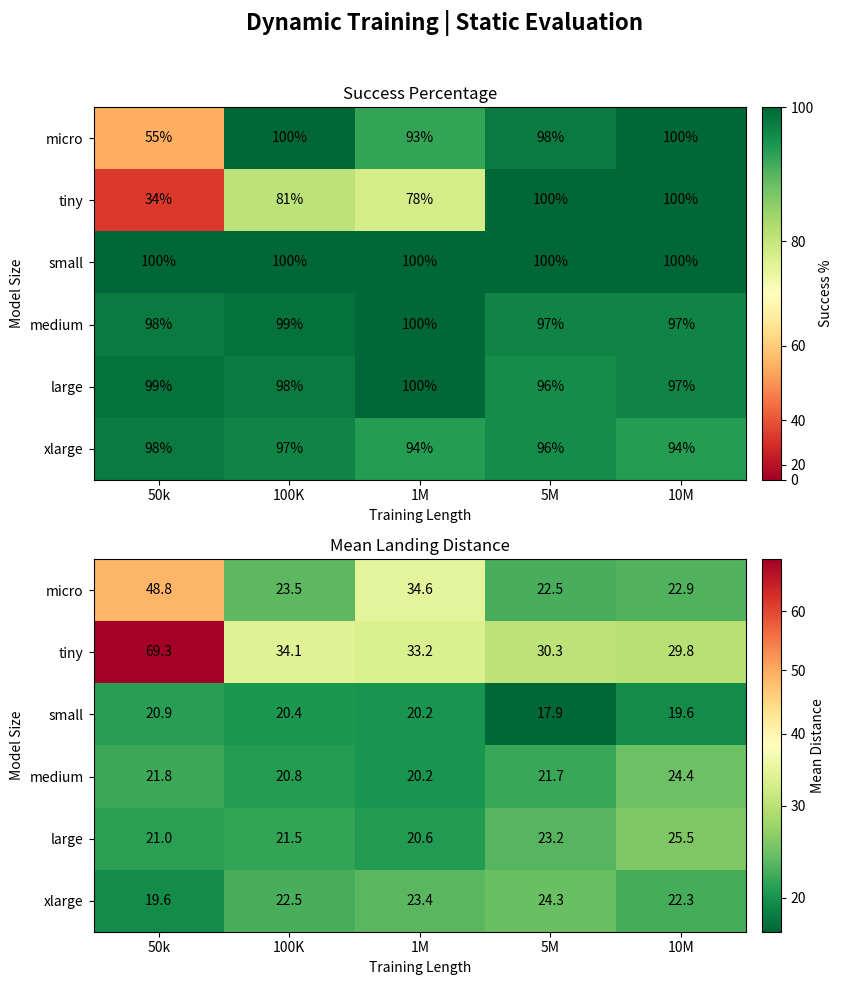

Recreate this plot in Python.
import numpy as np
import matplotlib.pyplot as plt
from matplotlib.colors import PowerNorm

# ============================================================
# USER INPUT
# Rows = policy/model sizes (6)
# Columns = training lengths (5)
# ============================================================

model_sizes = ['micro', 'tiny', 'small', 'medium', 'large', 'xlarge']
training_lengths = ['50k', '100K', '1M', '5M', '10M']

# ------------------------------------------------------------
# SUCCESS DATA (0–1 scale)
# rows = model sizes
# cols = training lengths
# ------------------------------------------------------------
success_data = [
    [0.55,	1,	0.93,	0.98,	1],
    [0.34,	0.81,	0.78,	1,	1],
    [1,	1,	1,	1,	1],
    [0.98,	0.99,	1,	0.97,	0.97],
    [0.99,	0.98,	1,	0.96,	0.97],
    [0.98,	0.97,	0.94,	0.96,	0.94],
]

# ------------------------------------------------------------
# MEAN DATA
# rows = model sizes
# cols = training lengths
# ------------------------------------------------------------
mean_data = [
    [48.8,	23.5,	34.6,	22.5,	22.9],
    [69.3,	34.1,	33.2,	30.3,	29.8],
    [20.9,	20.4,	20.2,	17.9,	19.6],
    [21.8,	20.8,	20.2,	21.7,	24.4],
    [21,	21.5,	20.6,	23.2,	25.5],
    [19.6,	22.5,	23.4,	24.3,	22.3],
]

def plot_success_and_mean(model_sizes, training_lengths, success_data, mean_data):
    success = np.array(success_data, dtype=float)
    mean = np.array(mean_data, dtype=float)

    # expected shape = (n_model_sizes, n_training_lengths) = (6, 5)
    expected_shape = (len(model_sizes), len(training_lengths))

    if success.shape != expected_shape:
        raise ValueError(f"success_data shape {success.shape} does not match expected {expected_shape}")

    if mean.shape != expected_shape:
        raise ValueError(f"mean_data shape {mean.shape} does not match expected {expected_shape}")

    success_percent = success * 100

    fig, axes = plt.subplots(2, 1, figsize=(9, 10))
    fig.suptitle("Dynamic Training | Static Evaluation", fontsize=16, fontweight='bold')

    # TOP: success %
    im1 = axes[0].imshow(
        success_percent,
        aspect='auto',
        cmap='RdYlGn',
        norm=PowerNorm(gamma=2.0, vmin=0, vmax=100)
    )

    axes[0].set_title("Success Percentage")
    axes[0].set_xlabel("Training Length")
    axes[0].set_ylabel("Model Size")
    axes[0].set_xticks(np.arange(len(training_lengths)))
    axes[0].set_xticklabels(training_lengths)
    axes[0].set_yticks(np.arange(len(model_sizes)))
    axes[0].set_yticklabels(model_sizes)

    for i in range(success.shape[0]):
        for j in range(success.shape[1]):
            axes[0].text(j, i, f"{success_percent[i, j]:.0f}%", ha='center', va='center')

    cbar1 = fig.colorbar(im1, ax=axes[0], pad=0.02)
    cbar1.set_label("Success %")

    # BOTTOM: mean
    im2 = axes[1].imshow(
        mean,
        aspect='auto',
        cmap='RdYlGn_r',
        norm=PowerNorm(gamma=0.75, vmin=np.min(mean), vmax=np.max(mean))
    )

    axes[1].set_title("Mean Landing Distance")
    axes[1].set_xlabel("Training Length")
    axes[1].set_ylabel("Model Size")
    axes[1].set_xticks(np.arange(len(training_lengths)))
    axes[1].set_xticklabels(training_lengths)
    axes[1].set_yticks(np.arange(len(model_sizes)))
    axes[1].set_yticklabels(model_sizes)

    for i in range(mean.shape[0]):
        for j in range(mean.shape[1]):
            axes[1].text(j, i, f"{mean[i, j]:.1f}", ha='center', va='center')

    cbar2 = fig.colorbar(im2, ax=axes[1], pad=0.02)
    cbar2.set_label("Mean Distance")

    plt.tight_layout(rect=[0, 0, 1, 0.96])
    plt.show()

plot_success_and_mean(model_sizes, training_lengths, success_data, mean_data)
